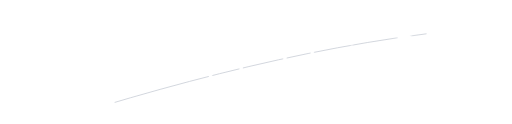
t = 0.00 s
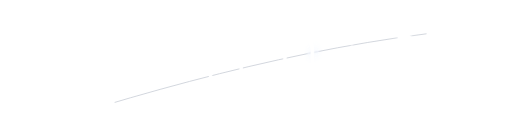
t = 0.16 s
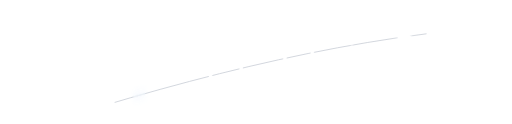
t = 0.52 s
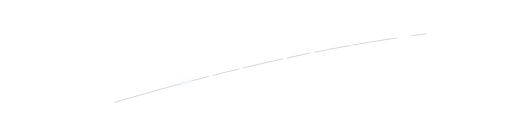
t = 0.70 s
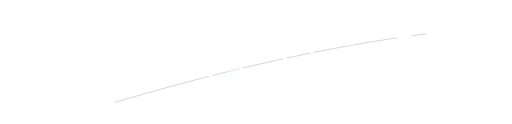
t = 0.94 s
t = 1.15 s: frame unchanged from t = 0.00 s, image omitted

The animated SVG that drew these frames (rendered in a browser with its animation timeline set to each time). Animation: 2 CSS @keyframes rules; one cycle of 1.15 s.

<svg xmlns="http://www.w3.org/2000/svg" viewBox="-6 -6 160.96875 39" width="160.96875" height="39" role="img" aria-labelledby="km-logo-title km-logo-desc">
  <title id="km-logo-title">KirMoon</title>
  <desc id="km-logo-desc">Logo oficial extraída do WebPrisma: letras Barlow Light, lua crescente e arco orbital com brilho animado.</desc>
  <style>
    .km-logo-glint{animation:km-logo-enter 1.15s ease-out both}
    svg:hover .km-logo-glint{animation-name:km-logo-hover}
    @keyframes km-logo-enter{0%{stroke-dashoffset:1;opacity:0}14%,76%{opacity:.9}100%{stroke-dashoffset:0;opacity:0}}
    @keyframes km-logo-hover{0%{stroke-dashoffset:1;opacity:0}14%,76%{opacity:.9}100%{stroke-dashoffset:0;opacity:0}}
    @media(prefers-reduced-motion:reduce){.km-logo-glint,svg:hover .km-logo-glint{animation:none;opacity:0}}
  </style>
  <defs>
    <clipPath id="km-logo-arc-clip"><rect x="30.029078" y="-100" width="300" height="300"/></clipPath>
    <filter id="km-logo-moon-glow" x="-50%" y="-50%" width="200%" height="200%" color-interpolation-filters="sRGB"><feDropShadow dx="0" dy="0" stdDeviation="1.5" flood-color="#fff" flood-opacity=".333333"/></filter>
    <filter id="km-logo-glint-glow" x="-50%" y="-100%" width="200%" height="300%" color-interpolation-filters="sRGB"><feDropShadow dx="0" dy="0" stdDeviation="1.5" flood-color="#dcebff"/></filter>
  </defs>
  <g clip-path="url(#km-logo-arc-clip)">
    <svg x="-20.84375" y="-1.671875" width="148.96875" height="42" viewBox="0 0 300 40" preserveAspectRatio="none" overflow="visible">
      <path d="M0 42 C 100 26 200 12 300 6" pathLength="1" fill="none" stroke="#c9ced6" stroke-width="1" stroke-opacity=".8" vector-effect="non-scaling-stroke"/>
      <path class="km-logo-glint" d="M0 42 C 100 26 200 12 300 6" pathLength="1" fill="none" stroke="#f2f6fb" stroke-width="2" stroke-linecap="round" stroke-opacity=".92" stroke-dasharray=".035 .965" stroke-dashoffset="1" opacity="0" vector-effect="non-scaling-stroke" filter="url(#km-logo-glint-glow)"/>
    </svg>
  </g>
  <g fill="#fff">
    <path transform="translate(0 19.828125) scale(0.021 -0.021)" d="M102 10V690Q102 700 112 700H145Q155 700 155 690V337Q155 335 157.0 334.0Q159 333 160 335L498 695Q503 700 510 700H547Q553 700 555.0 696.5Q557 693 553 688L303 413Q301 411 303 407L576 12L578 7Q578 0 569 0H530Q522 0 518 6L267 369Q266 371 264.0 371.0Q262 371 261 370L157 263Q155 261 155 258V10Q155 0 145 0H112Q102 0 102 10Z"/>
    <path transform="translate(21.5625 19.828125) scale(0.021 -0.021)" d="M102 10V690Q102 700 112 700H145Q155 700 155 690V10Q155 0 145 0H112Q102 0 102 10Z"/>
    <path transform="translate(35.796875 19.828125) scale(0.021 -0.021)" d="M505 7 352 325Q351 328 348 328H159Q155 328 155 324V10Q155 0 145 0H112Q102 0 102 10V690Q102 700 112 700H364Q448 700 499.5 648.0Q551 596 551 512Q551 441 512.0 392.5Q473 344 407 332Q402 330 404 327L557 12Q558 10 558 7Q558 0 550 0H517Q508 0 505 7ZM155 649V376Q155 372 159 372H359Q421 372 459.5 411.0Q498 450 498 512Q498 575 459.5 614.0Q421 653 359 653H159Q155 653 155 649Z"/>
    <path transform="translate(57.46875 19.828125) scale(0.021 -0.021)" d="M569 700H603Q613 700 613 690V10Q613 0 603 0H570Q560 0 560 10V597Q560 600 558.0 600.5Q556 601 555 598L379 326Q374 319 367 319H350Q343 319 338 326L160 597Q159 600 157.0 599.0Q155 598 155 595V10Q155 0 145 0H112Q102 0 102 10V690Q102 700 112 700H147Q154 700 159 693L355 393Q356 392 358.0 392.0Q360 392 361 393L557 693Q562 700 569 700Z"/>
    <path transform="translate(81.328125 19.828125) scale(0.021 -0.021)" d="M79 219V481Q79 548 107.5 599.5Q136 651 188.5 679.5Q241 708 310 708Q379 708 432.0 679.5Q485 651 514.0 599.5Q543 548 543 481V219Q543 152 514.0 100.5Q485 49 432.0 20.5Q379 -8 310 -8Q241 -8 188.5 20.5Q136 49 107.5 100.5Q79 152 79 219ZM490 217V482Q490 562 440.5 611.5Q391 661 310 661Q230 661 181.0 611.5Q132 562 132 482V217Q132 136 181.0 87.0Q230 38 310 38Q391 38 440.5 87.0Q490 136 490 217Z"/>
    <path transform="translate(134.703125 19.450127) scale(0.021 -0.021)" d="M534 700H567Q577 700 577 690V10Q577 0 567 0H534Q527 0 522 7L160 594Q159 597 157.0 596.5Q155 596 155 593V10Q155 0 145 0H112Q102 0 102 10V690Q102 700 112 700H146Q153 700 158 693L519 106Q520 103 522.0 103.5Q524 104 524 107V690Q524 700 534 700Z"/>
  </g>
  <g transform="translate(114.554688 11.335938) scale(1.133594)" filter="url(#km-logo-moon-glow)">
    <circle r="9.2" fill="none" stroke="#fff" stroke-opacity=".38" stroke-width=".7"/>
    <path d="M0 -9.2 A9.2 9.2 0 0 1 0 9.2 A4.6 9.2 0 0 0 0 -9.2Z" fill="#fff"/>
  </g>
</svg>
